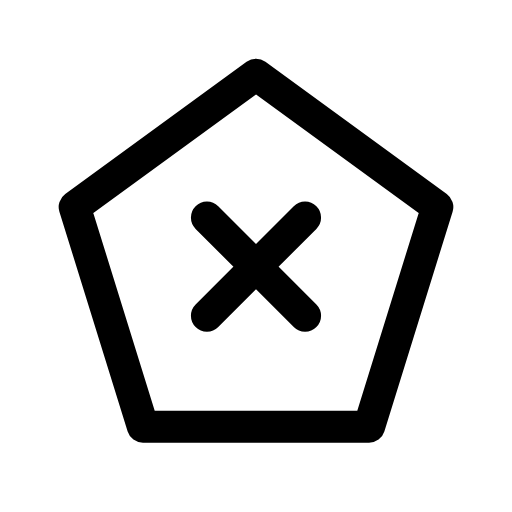
t = 0.00 s
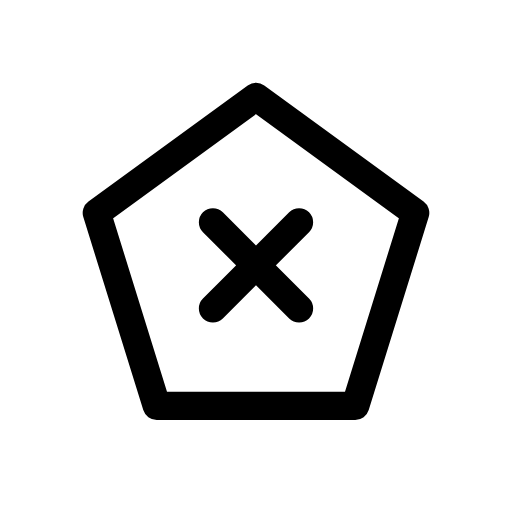
t = 0.12 s
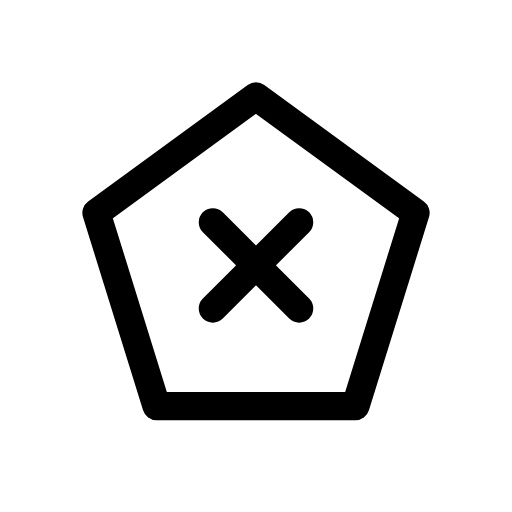
t = 0.25 s
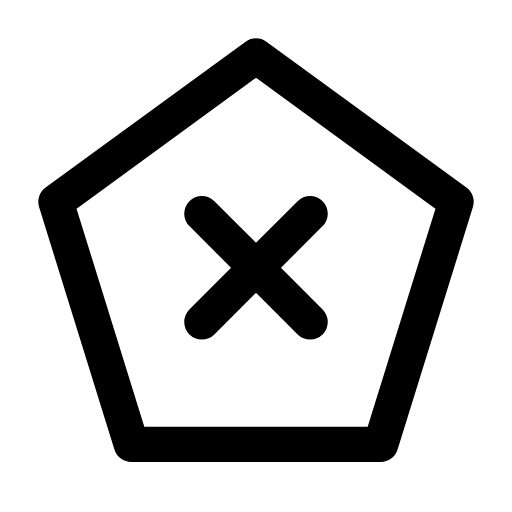
t = 0.35 s
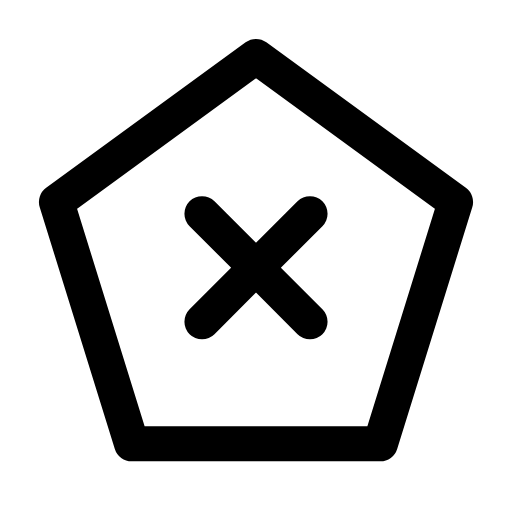
t = 0.46 s
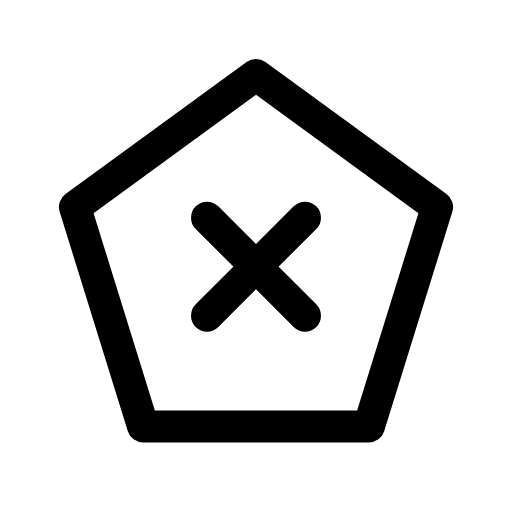
t = 0.58 s

The animated SVG that drew these frames (rendered in a browser with its animation timeline set to each time). Animation: 1 CSS @keyframes rule; one cycle of 0.70 s, repeats indefinitely.

<svg xmlns="http://www.w3.org/2000/svg" viewBox="0 0 24 24" width="24" height="24" class="rd-a-pentagon-x" data-rd-animate="hover"><style>.rd-a-pentagon-x{overflow:visible}.rd-a-pentagon-x *{transform-box:view-box}.rd-a-pentagon-x .a{transform-origin:12px 12px}@media (prefers-reduced-motion:no-preference){.rd-a-pentagon-x[data-rd-animate="hover"]:hover .a,:hover>.rd-a-pentagon-x[data-rd-animate="parent"] .a,.rd-a-pentagon-x[data-rd-animate="play"] .a,.rd-a-pentagon-x[data-rd-animate="loop"] .a{animation:rd-pentagon-x-m calc(0.7s*var(--rd-speed,1)) cubic-bezier(.34,1.3,.5,1)}.rd-a-pentagon-x[data-rd-animate="loop"] *{animation-iteration-count:infinite!important}@keyframes rd-pentagon-x-m{0%,100%{scale:1}35%{scale:.88}65%{scale:1.1}}}</style><g fill="none" stroke="currentColor" stroke-linecap="round" stroke-linejoin="round" stroke-width="1.5"><g class="a"><path d="M12 3.5l8.5 6.2-3.2 10.3H6.7L3.5 9.7z"/><path d="M9.7 10.2l4.6 4.6M14.3 10.2l-4.6 4.6"/></g></g></svg>
